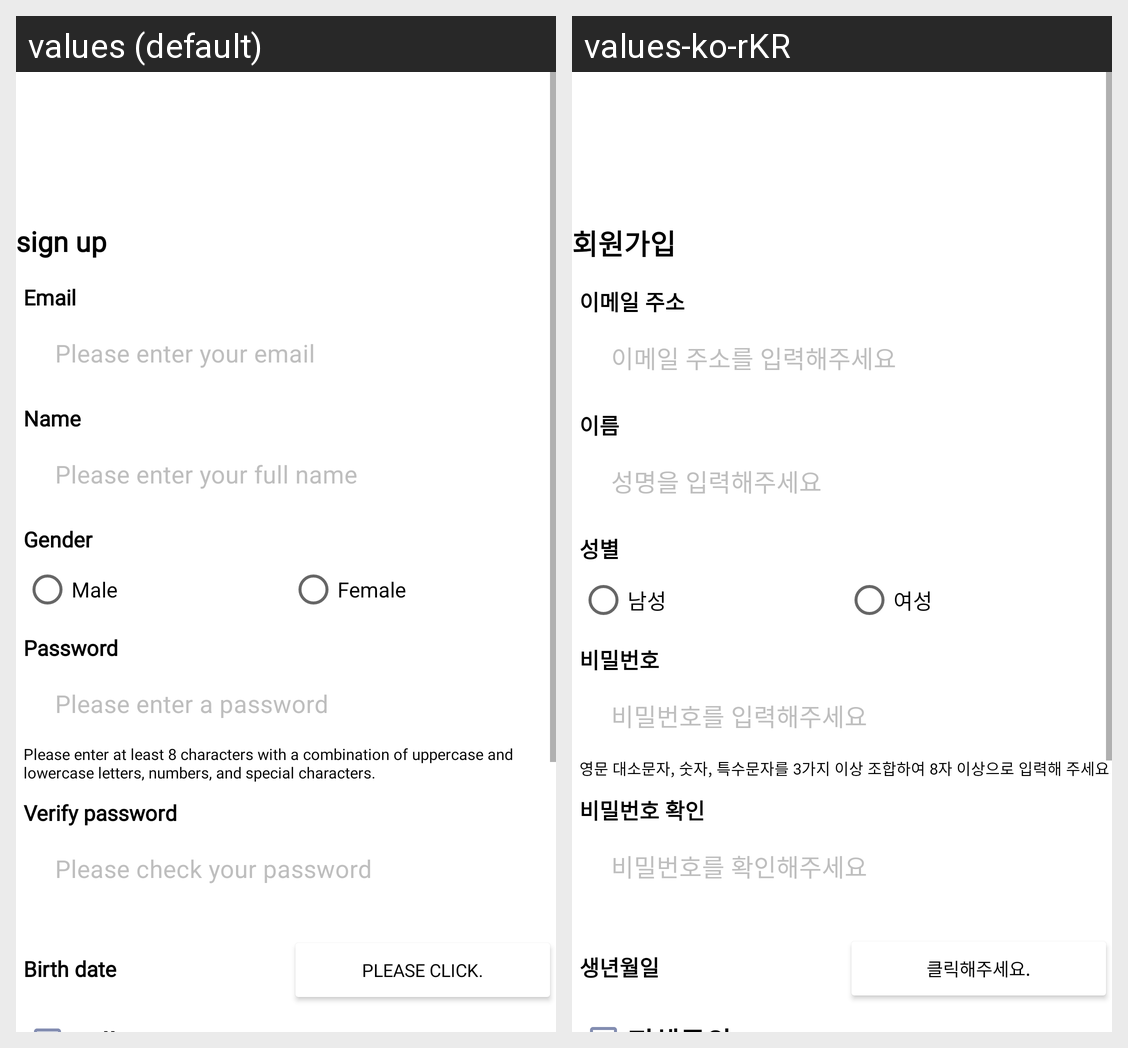

The same Android screen rendered under two of its app's locales, left to right. List the strings drawn on it with the default value and each locale's translation.
Android screen res/layout/activity_join.xml rendered under 2 locales, left to right: values (default), values-ko-rKR. Device: Nexus 5 (rendered at 1080×1920; each locale shown at half size, 540×960, under a caption strip naming it); theme Theme.Workout.
Strings drawn on this screen, with the default value and each locale's value (text and hints the layout hard-codes, and strings that could not be matched under every locale, appear in the picture but are not listed):

txt_join_form_main
  values: sign up
  values-ko-rKR: 회원가입

txt_join_form_email
  values: Email
  values-ko-rKR: 이메일 주소

txt_join_form_email_hint
  values: Please enter your email
  values-ko-rKR: 이메일 주소를 입력해주세요

txt_join_form_name
  values: Name
  values-ko-rKR: 이름

txt_join_form_name_hint
  values: Please enter your full name
  values-ko-rKR: 성명을 입력해주세요

txt_join_form_sex
  values: Gender
  values-ko-rKR: 성별

txt_join_form_sex_male
  values: Male
  values-ko-rKR: 남성

txt_join_form_sex_female
  values: Female
  values-ko-rKR: 여성

txt_join_form_password
  values: Password
  values-ko-rKR: 비밀번호

txt_join_form_password_hint
  values: Please enter a password
  values-ko-rKR: 비밀번호를 입력해주세요

txt_join_form_password_form
  values: Please enter at least 8 characters with a combination of uppercase and lowercase letters, numbers, and special characters.
  values-ko-rKR: 영문 대소문자, 숫자, 특수문자를 3가지 이상 조합하여 8자 이상으로 입력해 주세요

txt_join_form_password2
  values: Verify password
  values-ko-rKR: 비밀번호 확인

txt_join_form_password2_hint
  values: Please check your password
  values-ko-rKR: 비밀번호를 확인해주세요

txt_join_form_birth
  values: Birth date
  values-ko-rKR: 생년월일

txt_join_form_birth_click
  values: please click.
  values-ko-rKR: 클릭해주세요.
